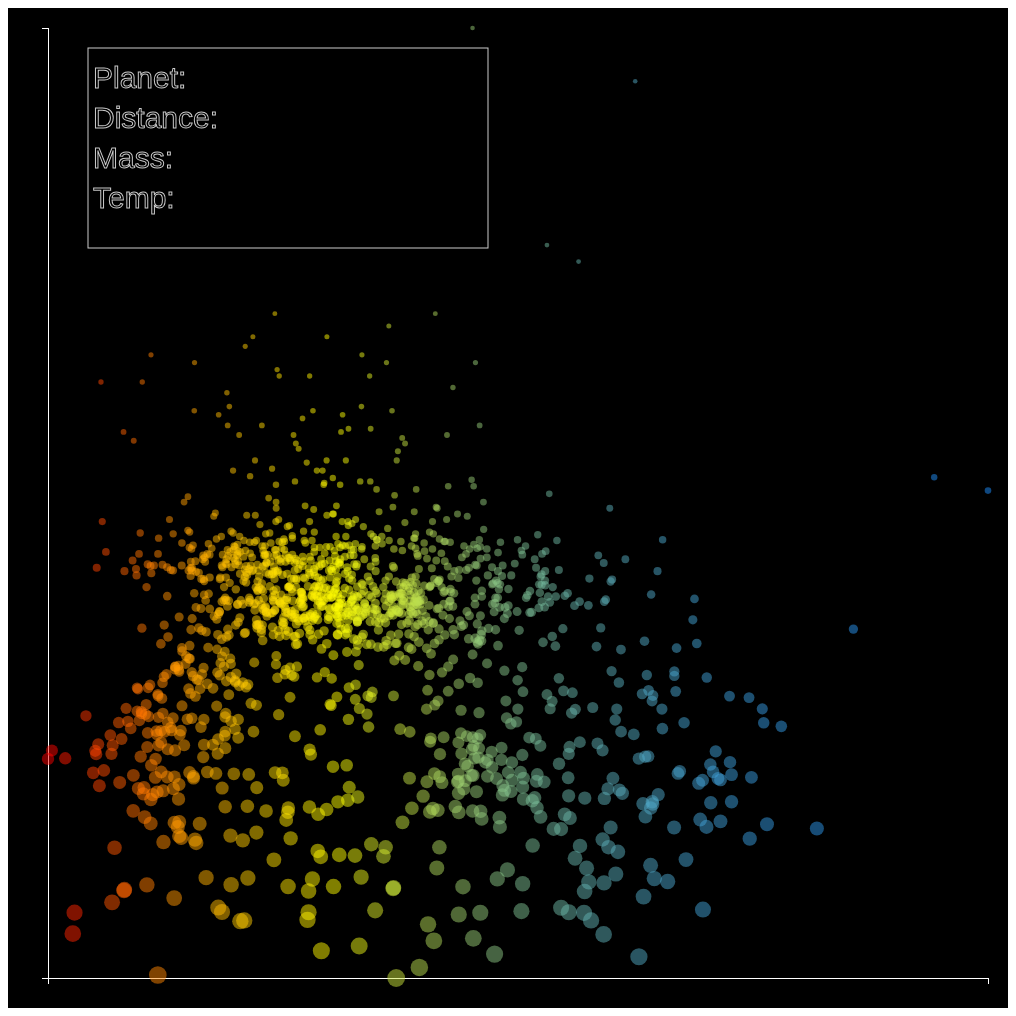
D3 v3 page, settled after 480 driven frames (8 s of simulated time); the page loaded 1 data file(s).



var margin = {top: 20, right: 20, bottom: 30, left: 40},
    width = 1000 - margin.left - margin.right,
    height = 1000 - margin.top - margin.bottom;

//x scale with output range
var x = d3.scale.log()
    .range([width, 0]);

var x2 = d3.scale.pow()
	.range([width, 0])
	.exponent(.5);

//y scale and ouput range
var y = d3.scale.log()
    .range([0, height]);

var y2 = d3.scale.pow()
    .range([height, 0])
    .exponent(.5);


//var color = d3.scale.category10();

//Define x axis
var xAxis = d3.svg.axis()

    .scale(x)
    .orient("bottom");

var xAxis2 = d3.svg.axis()

    .scale(x2)
    .orient("bottom");

//Define y axis
var yAxis = d3.svg.axis()

    .scale(y)
    .orient("left");

var yAxis2 = d3.svg.axis()

    .scale(y2)
    .orient("left");

var tempMin;
var tempMax;
var distMax;

//Create SVG element
var svg = d3.select("body").append("svg")
    .attr("width", width + margin.left + margin.right)
    .attr("height", height + margin.top + margin.bottom)
    .style("background-color", "black")
  .append("g")
    .attr("transform", "translate(" + margin.left + "," + margin.top + ")");

var dataBox = svg.append("g")
  .attr("id","dataBox");

dataBox.append('rect')
    .style("stroke", "white")
    .style("fill", "none")
    .attr("x", margin.left)
    .attr("y", margin.top)
    .attr("width", 400)
    .attr("height", 200);
dataBox.append('text')
	.style("stroke", "white")
	.style("fill", "none")
    .attr("x", 5 + margin.left)
    .attr("y", 10 + margin.top)
  .append('tspan')
    .attr("id", "planet")
    .attr("x", 5 + margin.left)
    .attr("dy", 10 + margin.top)
    .text("Planet: ")
  .append('tspan')
    .attr("id", "distance")
    .attr("x", 5 + margin.left)
    .attr("dy", 20 + margin.top)
    .text("Distance: ")
  .append('tspan')
    .attr("id", "mass")
    .attr("x", 5 + margin.left)
    .attr("dy", 20 + margin.top)
    .text("Mass: ")
  .append('tspan')
    .attr("id", "temp")
    .attr("x", 5 + margin.left)
    .attr("dy", 20 + margin.top)
    .text("Temp: ")

d3.csv("assets/data/planet_final.csv", function(error, data) {
  if (error) throw error;

  data.forEach(function(d) {
    d.Earth_Masses = +d.Earth_Masses;
    d.Temperature_Kelvin = +d.Temperature_Kelvin;
    d.Distance = +d.Distance;
    d.Angle = d3.randomUniform(0,2*Math.PI)();
  });

  console.log(data);

  tempMin = d3.min(data, function(d) {return d.Temperature_Kelvin});
  tempMax = d3.max(data, function(d) {return d.Temperature_Kelvin});
  tempMedian = d3.median(data, function(d) {return d.Temperature_Kelvin});
  distMax = d3.max(data, function(d) {return d.Distance});
  var color_scale = d3.scale.linear().domain([tempMin,tempMedian, tempMax]).range(['DodgerBlue','Yellow', 'Red']);
  
  x.domain(d3.extent(data, function(d) { return d.Temperature_Kelvin; }));
  y.domain(d3.extent(data, function(d) { return d.Earth_Masses; }));

  x2.domain([-distMax, distMax]).nice();
  y2.domain([-distMax, distMax]).nice();




  console.log(tempMin, tempMax, distMax);

  svg.append("g")
      .attr("class", "x axis")
      .attr("transform", "translate(0," + height + ")")
      .call(xAxis)
    .append("text")
	.style("fill", "none")
      .attr("class", "label")
      .attr("x", width)
      .attr("y", -6)
      .style("text-anchor", "end")
      .text("Temperature (Kelvin)");

  svg.append("g")
      .attr("class", "y axis")
      .call(yAxis)
    .append("text")
      .attr("class", "label")
      .attr("transform", "rotate(-90)")
      .attr("y", 6)
      .attr("dy", ".71em")
      .style("text-anchor", "end")
      .text("Mass (Earths)")
  

  svg.selectAll(".dot")
      .data(data)
    .enter().append("circle")
    	.style("fill", function(d) {return color_scale(d.Temperature_Kelvin); }) 
      .attr("class", "dot")
     .attr("r", function(d) { return Math.log(d.Earth_Masses+10); })
      .attr("cx", function(d) { return x(d.Temperature_Kelvin); })
      .attr("cy", function(d) { return y(d.Earth_Masses); })
      
      .on("mouseover", function(d, i){
          d3.select(this).style("fill","red").style("stroke", "none")
            .attr("r", 2*Math.log(d.Earth_Masses+4));
          d3.select("#planet").text("Planet: "+d.Planet)
          .append('tspan')
            .attr("id", "distance")
            .attr("x", 10 + margin.left)
            .attr("dy", 20 + margin.top)
            .text("Distance: "+Math.round(d.Distance*10)/10 + " ly")
          .append('tspan')
            .attr("id", "mass")
            .attr("x", 10 + margin.left)
            .attr("dy", 20 + margin.top)
            .text("Mass: "+Math.round(d.Earth_Masses*10)/10 + " em")
          .append('tspan')
            .attr("id", "temp")
            .attr("x", 10 + margin.left)
            .attr("dy", 20 + margin.top)
            .text("Temp: "+Math.round(d.Temperature_Kelvin*10)/10 + " K");
        })

      .on("mouseout", function(d, i){
          d3.select(this).style("fill", function(d) {return color_scale(d.Temperature_Kelvin); })
            .attr("r", Math.log(d.Earth_Masses+4));
          d3.select("#planet").text("Planet: ")
          .append('tspan')
            .attr("id", "distance")
            .attr("x", 10 + margin.left)
            .attr("dy", 20 + margin.top)
            .text("Distance: ")
	    .style('stroke',"white")
  	    .style('fill', 'none')
          .append('tspan')
            .attr("id", "mass")
            .attr("x", 10 + margin.left)
            .attr("dy", 20 + margin.top)
            .text("Mass: ")
	    .style('stroke',"white")
  	    .style('fill', 'none')
          .append('tspan')
            .attr("id", "temp")
            .attr("x", 10 + margin.left)
            .attr("dy", 20 + margin.top)
            .text("Temp: ")
	 .style('stroke',"white")
  	    .style('fill', 'none');
        });
    svg.append('circle')
  	 .attr('class','c1')
    .attr('cx', x2(0))
  	.attr('cy', y2(0))
  	.attr('r', x2(-100)-x2(0))
  	.style('stroke',"white")
  	.style('fill', 'none')
  	.style('opacity', 0);
  svg.append('circle')
 	.attr('class','c2')
  	.attr('cx', x2(0))
  	.attr('cy', y2(0))
  	.attr('r', x2(-1000)-x2(0))
  	.style('stroke',"white")
  	.style('fill', 'none')
    .style('opacity', 0);
  svg.append('circle')
 	.attr('class','c3')
  	.attr('cx', x2(0))
  	.attr('cy', y2(0))
  	.attr('r', x2(-5000)-x2(0))
  	.style('stroke',"white")
  	.style('fill', 'none')
    .style('opacity', 0);
  svg.append('text')
    .attr('class', 't1')
    .attr('fill', "white")
    .attr('opacity', 0)
    .attr('x', x2(-100)+5)
    .attr('y', y2(0))
    .text('100 LY');
  svg.append('text')
    .attr('class', 't2')
    .attr('fill', "white")
    .attr('opacity', 0)
    .attr('x', x2(-1000)+5)
    .attr('y', y2(0))
    .text('1000 LY');
  svg.append('text')
    .attr('class', 't3')
    .attr('fill', "white")
    .attr('opacity', 0)
    .attr('x', x2(-5000)+5)
    .attr('y', y2(0))
    .text('5000 LY');

   
    var click = 0;
	d3.select('svg').on("click", function(d){
      	  click += 1;
      	  console.log(distMax);
      	  if (click%2 == 1){

      		svg.select('.x.axis').transition().duration(500).ease("easeCubic")
      			.style('opacity',0).call(xAxis2);

      		svg.select('.y.axis').transition().call(yAxis2).duration(500).ease("easeCubic")
      			.style('opacity',0);
            
            svg.selectAll('.dot')
          		.transition().duration(2000).ease("easeCubic")
          			.attr("cx", function(d){
          				return x2(Math.cos(d.Angle)*d.Distance); })
          			.attr("cy", function(d){
          				return y2(Math.sin(d.Angle)*d.Distance); });
          	svg.select('.c1').transition().delay(2100).duration(1000).ease("easeCubic")
          		.style('opacity',1);
          	svg.select('.c2').transition().delay(2100).duration(1000).ease("easeCubic")
          		.style('opacity',1);
          	svg.select('.c3').transition().delay(2100).duration(1000).ease("easeCubic")
          		.style('opacity',1);
            svg.select('.t1').transition().delay(2100).duration(1000).ease("easeCubic")
              .style('opacity',1);
            svg.select('.t2').transition().delay(2100).duration(1000).ease("easeCubic")
              .style('opacity',1);
            svg.select('.t3').transition().delay(2100).duration(1000).ease("easeCubic")
              .style('opacity',1);

      	  } else {
      		svg.select('.x.axis').transition().call(xAxis).duration(2000).ease("easeCubic").style('opacity',1);

      		svg.select('.y.axis').transition().call(yAxis).duration(2000).ease("easeCubic").style('opacity',1);
            svg.selectAll('.dot')
          		.transition().duration(2000).ease("easeCubic")
          			.attr("cx", function(d) { return x(d.Temperature_Kelvin); })
          			.attr("cy", function(d) { return y(d.Earth_Masses); });
          	svg.select('.c1').transition().duration(1000).ease("easeCubic")
          		.style('opacity',0);
          	svg.select('.c2').transition().duration(1000).ease("easeCubic")
          		.style('opacity',0);
          	svg.select('.c3').transition().duration(1000).ease("easeCubic")
          		.style('opacity',0);
            svg.select('.t1').transition().duration(1000).ease("easeCubic")
              .style('opacity',0);
            svg.select('.t2').transition().duration(1000).ease("easeCubic")
              .style('opacity',0);
            svg.select('.t3').transition().duration(1000).ease("easeCubic")
              .style('opacity',0);
        }
       });
});









### data: assets/data/planet_final.csv
, Planet, Earth_Masses, Temperature_Kelvin, Year, Distance
0, 11 Com b, 5125, 849.8, 2008, 289.8
1, 11 UMi b, 3523, 1177, 2009, 398
2, 14 And b, 1489, 862.8, 2008, 258.2
3, 14 Her b, 1657, 182.4, 2002, 59.01
4, 18 Del b, 3273, 475.9, 2008, 245.5
5, 24 Sex b, 583.5, 450.9, 2010, 243.8
6, 24 Sex c, 482.1, 421.6, 2010, 243.8
7, 30 Ari B b, 3139, 365.3, 2009, 136.3
8, 4 UMa b, 2267, 1774, 2007, 255.9
9, 42 Dra b, 1186, 1118, 2009, 314.6
10, 47 UMa b, 809.1, 210.3, 1996, 45.85
11, 47 UMa c, 173.5, 167.1, 2001, 45.85
12, 51 Peg b, 146.5, 1245, 1995, 47.92
13, 55 Cnc b, 254.6, 723.9, 1996, 40.23
14, 55 Cnc c, 52.44, 517.8, 2002, 40.23
15, 55 Cnc d, 1127, 105, 2002, 40.23
16, 55 Cnc e, 8.263, 1958, 2004, 40.23
17, 55 Cnc f, 54.98, 335.4, 2007, 40.23
18, 6 Lyn b, 702, 392.3, 2008, 181.9
19, 61 Vir b, 5.085, 1266, 2009, 27.78
20, 61 Vir c, 10.49, 615.2, 2009, 27.78
21, 61 Vir d, 22.88, 478.4, 2009, 27.78
22, 7 CMa b, 772.9, 279.6, 2011, 64.39
23, 70 Vir b, 2371, 627.7, 1996, 59.01
24, 75 Cet b, 877.1, 579.9, 2012, 265.4
25, 81 Cet b, 1370, 688.4, 2008, 301.6
26, CoRoT-1 b, 326.1, 1899, 2007, 1500
27, CoRoT-10 b, 875.2, 976.8, 2010, 1125
28, CoRoT-11 b, 740.8, 1732, 2010, 1826
29, CoRoT-12 b, 291.1, 1496, 2010, 3749
30, CoRoT-13 b, 416.3, 1275, 2010, 4271
31, CoRoT-14 b, 2405, 1951, 2010, 4368
32, CoRoT-16 b, 170.3, 1460, 2010, 2738
33, CoRoT-17 b, 781.5, 1552, 2010, 2999
34, CoRoT-18 b, 1106, 1557, 2011, 2836
35, CoRoT-19 b, 351.8, 1700, 2011, 2608
36, CoRoT-2 b, 1040, 1548, 2007, 978
37, CoRoT-20 b, 1348, 1441, 2011, 4010
38, CoRoT-22 b, 13.03, 1046, 2014, 1930
39, CoRoT-23 b, 977.9, 1791, 2011, 1956
40, CoRoT-25 b, 84.22, 1321, 2013, 3260
41, CoRoT-26 b, 152.2, 1574, 2013, 5444
43, CoRoT-28 b, 153.8, 1397, 2015, 1826
44, CoRoT-29 b, 270.8, 1272, 2015, 2494
45, CoRoT-3 b, 6928, 1694, 2008, 2217
47, CoRoT-5 b, 146.5, 1507, 2008, 1304
49, CoRoT-7 b, 4.449, 1809, 2009, 489
50, CoRoT-8 b, 68.64, 853.7, 2010, 1239
51, CoRoT-9 b, 268.2, 436.9, 2010, 1500
53, HAT-P-1 b, 168.8, 1305, 2006, 453.1
54, HAT-P-11 b, 26.38, 972.3, 2009, 123.9
55, HAT-P-12 b, 67.06, 958.2, 2009, 464.6
56, HAT-P-13 b, 270.4, 1659, 2009, 697.6
57, HAT-P-13 c, 4535, 528.6, 2009, 697.6
58, HAT-P-14 b, 706.2, 1657, 2010, 668.3
59, HAT-P-15 b, 620, 998, 2010, 619.4
60, HAT-P-16 b, 1333, 1654, 2010, 766.1
61, HAT-P-17 b, 168.4, 963.3, 2010, 293.4
62, HAT-P-18 b, 62.61, 885.3, 2010, 541.2
63, HAT-P-19 b, 92.8, 1044, 2010, 700.9
... 1,369 more rows